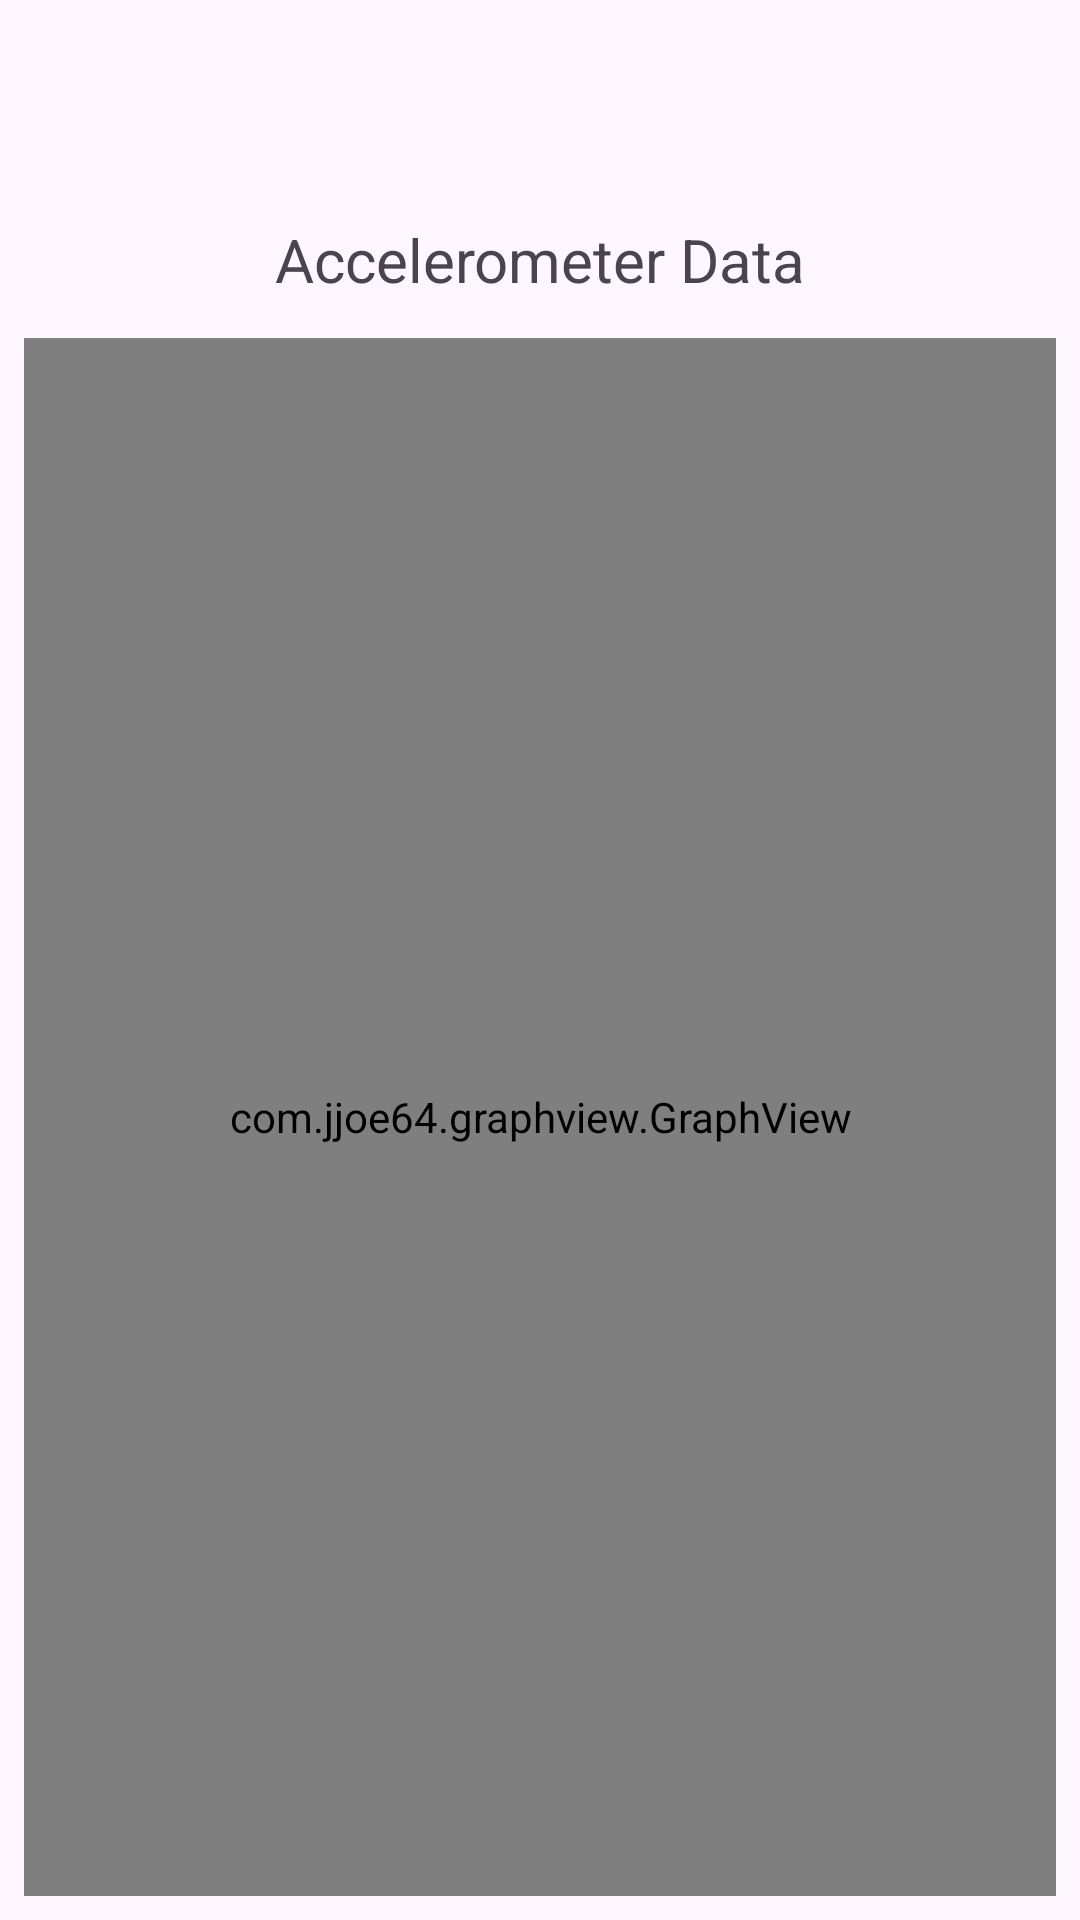

The Android layout XML behind this screen, and the referenced resources:
<!-- AndroidManifest.xml: application theme Theme.CIS535_Project1 -->
<!-- res/layout/activity_accelerometer.xml -->
<?xml version="1.0" encoding="utf-8"?>
<androidx.constraintlayout.widget.ConstraintLayout xmlns:android="http://schemas.android.com/apk/res/android"
    xmlns:app="http://schemas.android.com/apk/res-auto"
    xmlns:tools="http://schemas.android.com/tools"
    android:layout_width="match_parent"
    android:layout_height="match_parent"
    tools:context=".AccelerometerActivity">

    <TextView
        android:id="@+id/textViewAccelerometerData"
        android:layout_width="244dp"
        android:layout_height="52dp"
        android:gravity="center"
        android:text="Accelerometer Data"
        android:textSize="20dp"
        app:layout_constraintBottom_toBottomOf="parent"
        app:layout_constraintEnd_toEndOf="parent"
        app:layout_constraintStart_toStartOf="parent"
        app:layout_constraintTop_toTopOf="parent"
        app:layout_constraintVertical_bias="0.103" />

    <com.jjoe64.graphview.GraphView
        android:id="@+id/graph"
        android:layout_width="match_parent"
        android:layout_height="0dp"
        android:layout_marginStart="8dp"
        android:layout_marginEnd="8dp"
        android:layout_marginBottom="8dp"
        app:layout_constraintBaseline_toBottomOf="parent"
        app:layout_constraintBottom_toBottomOf="parent"
        app:layout_constraintEnd_toEndOf="parent"
        app:layout_constraintStart_toStartOf="parent"
        app:layout_constraintTop_toBottomOf="@+id/textViewAccelerometerData" />

</androidx.constraintlayout.widget.ConstraintLayout>
<!-- resources referenced by this layout -->
<resources>
  <style name="Theme.CIS535_Project1" parent="Base.Theme.CIS535_Project1" />
  <style name="Base.Theme.CIS535_Project1" parent="Theme.Material3.DayNight.NoActionBar">
          
          
      </style>
</resources>
